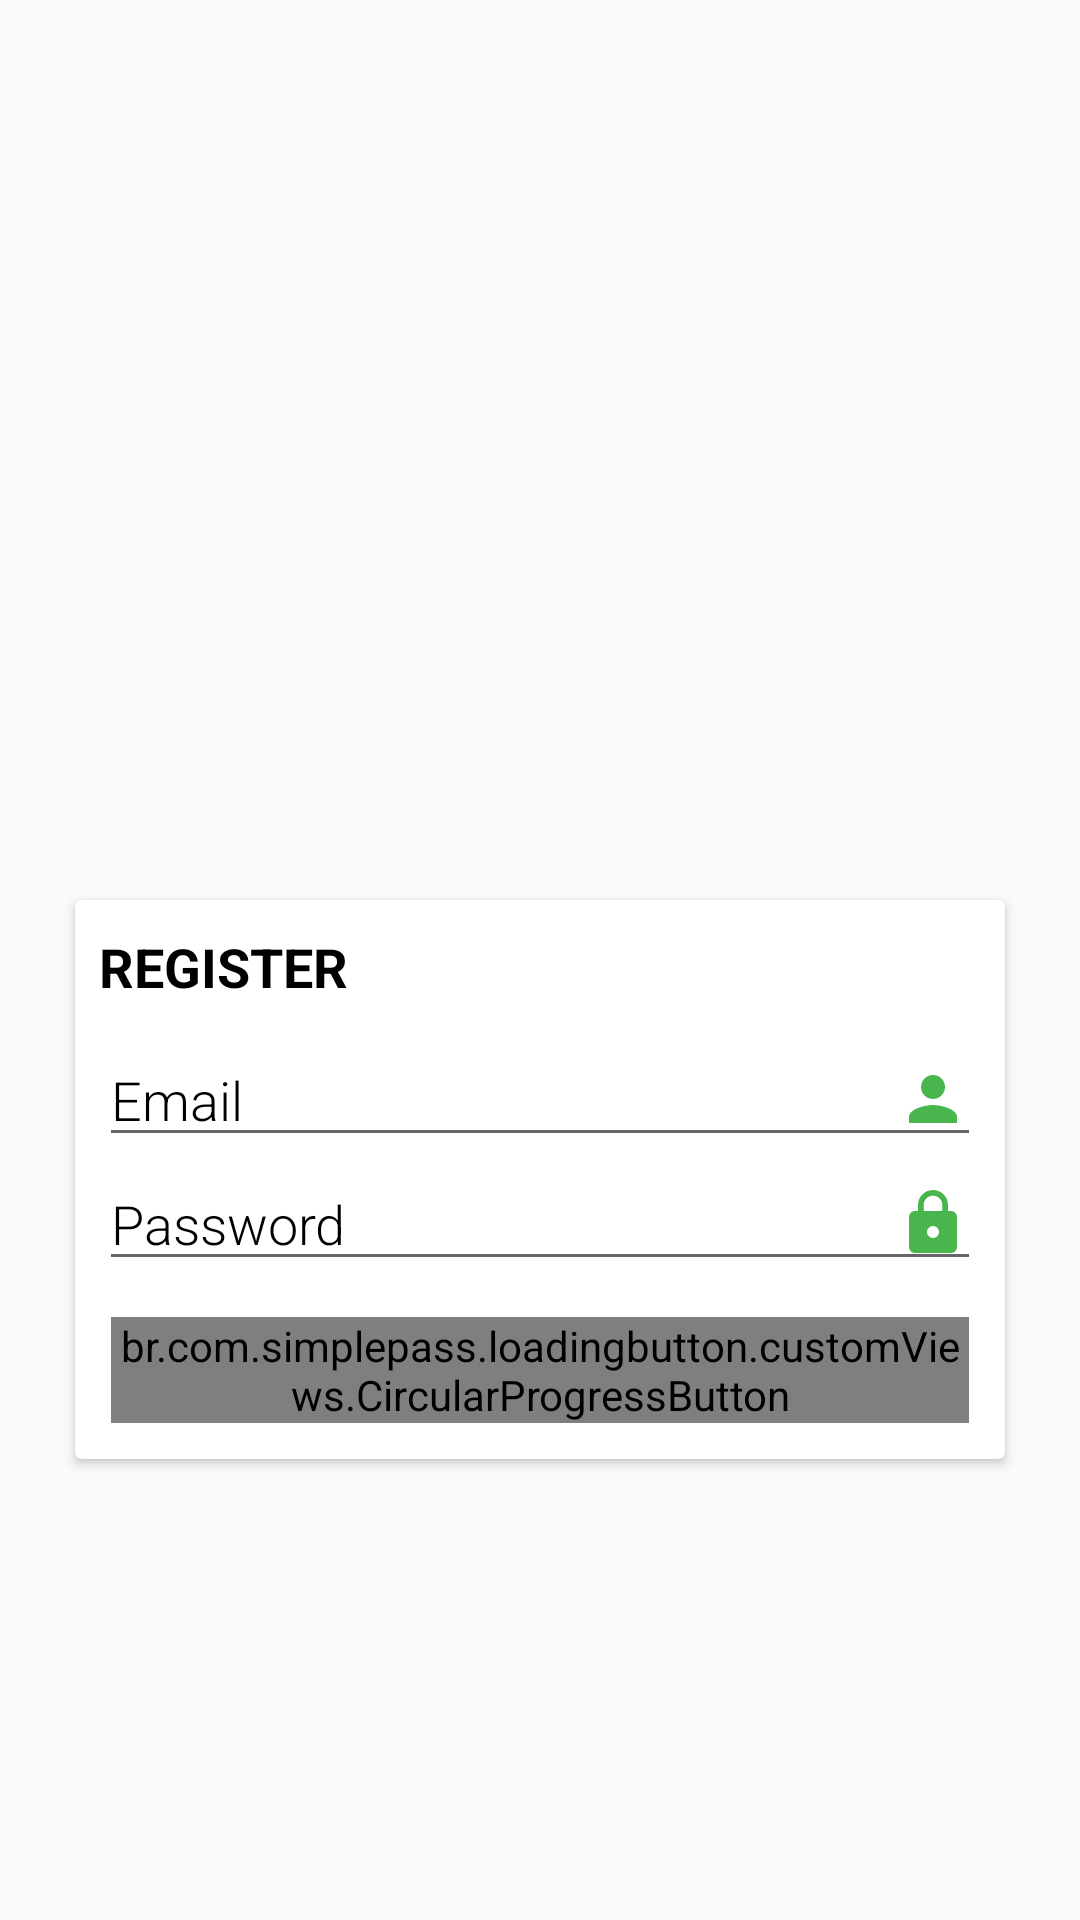

This screen was rendered from an Android layout file. Write that file and the resources it references.
<!-- AndroidManifest.xml: application theme AppTheme -->
<!-- res/layout/activity_register.xml -->
<?xml version="1.0" encoding="utf-8"?>
<androidx.constraintlayout.widget.ConstraintLayout xmlns:android="http://schemas.android.com/apk/res/android"
    xmlns:app="http://schemas.android.com/apk/res-auto"
    xmlns:tools="http://schemas.android.com/tools"
    android:layout_width="match_parent"
    android:layout_height="match_parent"
    android:layoutDirection="ltr"
    tools:context=".RegisterActivity">

    <ImageView
        android:id="@+id/imageView2"
        android:layout_width="250dp"
        android:layout_height="250dp"
        android:contentDescription="@string/main_picture"
        app:layout_constraintBottom_toTopOf="@+id/cardView2"
        app:layout_constraintEnd_toEndOf="parent"
        app:layout_constraintHorizontal_bias="0.503"
        app:layout_constraintStart_toStartOf="parent"
        app:layout_constraintTop_toTopOf="parent"
        app:srcCompat="@mipmap/grosify_logo" />

    <ImageView
        android:id="@+id/imageView3"
        android:layout_width="261dp"
        android:layout_height="160dp"
        android:layout_marginTop="40dp"
        app:layout_constraintBottom_toTopOf="@+id/cardView2"
        app:layout_constraintEnd_toEndOf="parent"
        app:layout_constraintStart_toStartOf="parent"
        app:layout_constraintTop_toTopOf="parent"/>

    <androidx.cardview.widget.CardView
        android:id="@+id/cardView2"
        android:layout_width="match_parent"
        android:layout_height="wrap_content"
        android:layout_marginStart="25dp"
        android:layout_marginTop="300dp"
        android:layout_marginEnd="25dp"
        app:layout_constraintEnd_toEndOf="parent"
        app:layout_constraintStart_toStartOf="parent"
        app:layout_constraintTop_toTopOf="parent">

        <LinearLayout
            android:layout_width="match_parent"
            android:layout_height="match_parent"
            android:orientation="vertical">

            <TextView
                style="@android:style/Widget.Holo.TextView.SpinnerItem"
                android:layout_width="wrap_content"
                android:layout_height="wrap_content"
                android:layout_weight="1"
                android:padding="10dp"
                android:text="@string/register"
                android:textSize="18sp"
                android:textStyle="bold" />

            <EditText
                android:id="@+id/registerEmailEt"
                android:layout_width="match_parent"
                android:layout_height="wrap_content"
                android:layout_marginLeft="8dp"
                android:layout_marginRight="8dp"
                android:layout_weight="1"
                android:autofillHints=""
                android:drawableEnd="@drawable/ic_person_black_24dp"
                android:ems="10"
                android:fontFamily="sans-serif-light"
                android:hint="@string/email"
                android:inputType="textEmailAddress"
                android:textColorHint="#000000" />

            <EditText
                android:id="@+id/registerPasswordEt"
                android:layout_width="match_parent"
                android:layout_height="wrap_content"
                android:layout_marginLeft="8dp"
                android:layout_marginRight="8dp"
                android:layout_weight="1"
                android:autofillHints=""
                android:drawableEnd="@drawable/ic_lock_black_24dp"
                android:ems="10"
                android:fontFamily="sans-serif-light"
                android:hint="@string/password"
                android:inputType="textPassword"
                android:textColorHint="#000000" />

            <br.com.simplepass.loadingbutton.customViews.CircularProgressButton
                android:id="@+id/registerBtn"
                android:layout_width="match_parent"
                android:layout_height="wrap_content"
                android:layout_gravity="center"
                android:layout_margin="12dp"
                android:background="@drawable/circular_border_shape"
                android:text="@string/register"
                android:textColor="#F8F6F6" />

        </LinearLayout>
    </androidx.cardview.widget.CardView>
</androidx.constraintlayout.widget.ConstraintLayout>
<!-- resources referenced by this layout -->
<resources>
  <!-- drawable circular_border_shape (drawable) -->
  <?xml version="1.0" encoding="utf-8"?>
  <shape
      xmlns:android="http://schemas.android.com/apk/res/android">
      <solid android:color="@color/green"/>
  </shape>
  <!-- drawable ic_lock_black_24dp (drawable) -->
  <vector android:height="24dp" android:tint="@color/green"
      android:viewportHeight="24.0" android:viewportWidth="24.0"
      android:width="24dp" xmlns:android="http://schemas.android.com/apk/res/android">
      <path android:fillColor="#FF000000" android:pathData="M18,8h-1L17,6c0,-2.76 -2.24,-5 -5,-5S7,3.24 7,6v2L6,8c-1.1,0 -2,0.9 -2,2v10c0,1.1 0.9,2 2,2h12c1.1,0 2,-0.9 2,-2L20,10c0,-1.1 -0.9,-2 -2,-2zM12,17c-1.1,0 -2,-0.9 -2,-2s0.9,-2 2,-2 2,0.9 2,2 -0.9,2 -2,2zM15.1,8L8.9,8L8.9,6c0,-1.71 1.39,-3.1 3.1,-3.1 1.71,0 3.1,1.39 3.1,3.1v2z"/>
  </vector>
  <!-- drawable ic_person_black_24dp (drawable) -->
  <vector android:height="24dp" android:tint="@color/green"
      android:viewportHeight="24.0" android:viewportWidth="24.0"
      android:width="24dp" xmlns:android="http://schemas.android.com/apk/res/android">
      <path android:fillColor="#FF000000" android:pathData="M12,12c2.21,0 4,-1.79 4,-4s-1.79,-4 -4,-4 -4,1.79 -4,4 1.79,4 4,4zM12,14c-2.67,0 -8,1.34 -8,4v2h16v-2c0,-2.66 -5.33,-4 -8,-4z"/>
  </vector>
  <string name="email">Email</string>
  <string name="main_picture">main picture</string>
  <string name="password">Password</string>
  <string name="register">REGISTER</string>
  <style name="AppTheme" parent="Theme.AppCompat.Light.NoActionBar">
          
          <item name="colorPrimary">@color/AppColorPrimary</item>
          <item name="colorPrimaryDark">@color/colorPrimaryDark</item>
          <item name="colorAccent">@color/colorAccent</item>
      </style>
  <color name="green">#49B64D</color>
  <color name="AppColorPrimary">#49B64D</color>
  <color name="colorPrimaryDark">#3700B3</color>
  <color name="colorAccent">#03DAC5</color>
</resources>
